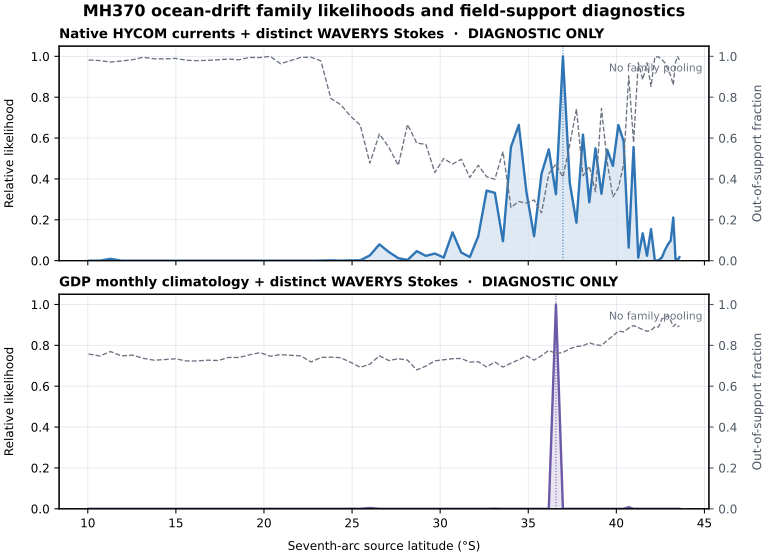

The file beside this chart, header and first rows:
family_id, decision, cell_id, latitude_deg, longitude_deg, evidence_log_likelihood, relative_log_likelihood, relative_likelihood, diagnostic_uniform_cell_mass
native-hycom, diagnostic_only, arc-116, -10.05, 107.7, -20.72, -18.09, 1.398260395601092e-08, 1.2272640788034298e-09
native-hycom, diagnostic_only, arc-117, -10.67, 107.6, -20.72, -18.09, 1.3982629611786865e-08, 1.2272663306309385e-09
native-hycom, diagnostic_only, arc-118, -11.29, 107.5, -7.343, -4.705, 0.00905, 0.0007943
native-hycom, diagnostic_only, arc-119, -11.91, 107.3, -20.72, -18.09, 1.3982603949798218e-08, 1.227264078258136e-09
native-hycom, diagnostic_only, arc-120, -12.53, 107.2, -20.72, -18.09, 1.3982603949343581e-08, 1.2272640782182322e-09
native-hycom, diagnostic_only, arc-121, -13.15, 107, -20.71, -18.08, 1.4115975016712422e-08, 1.238970161051472e-09
native-hycom, diagnostic_only, arc-122, -13.76, 106.9, -20.72, -18.09, 1.3982603949343581e-08, 1.2272640782182322e-09
native-hycom, diagnostic_only, arc-123, -14.37, 106.7, -20.72, -18.09, 1.3982603949343581e-08, 1.2272640782182322e-09
native-hycom, diagnostic_only, arc-124, -14.98, 106.5, -20.72, -18.09, 1.3982603951209221e-08, 1.2272640783819809e-09
native-hycom, diagnostic_only, arc-125, -15.59, 106.3, -20.72, -18.08, 1.3989532225065834e-08, 1.2278721783939017e-09
native-hycom, diagnostic_only, arc-126, -16.2, 106.1, -20.72, -18.09, 1.3982603949343581e-08, 1.2272640782182322e-09
native-hycom, diagnostic_only, arc-127, -16.8, 105.9, -20.72, -18.09, 1.3982604296879292e-08, 1.2272641087217132e-09
native-hycom, diagnostic_only, arc-128, -17.4, 105.7, -20.72, -18.09, 1.3982603949343581e-08, 1.2272640782182322e-09
native-hycom, diagnostic_only, arc-129, -18, 105.4, -21.39, -18.75, 7.189743362051725e-09, 6.310493947923267e-10
native-hycom, diagnostic_only, arc-130, -18.59, 105.2, -20.72, -18.09, 1.3982603949343581e-08, 1.2272640782182322e-09
native-hycom, diagnostic_only, arc-131, -19.18, 105, -20.72, -18.09, 1.3982603949343581e-08, 1.2272640782182322e-09
native-hycom, diagnostic_only, arc-132, -19.77, 104.7, -20.72, -18.09, 1.3982603949343581e-08, 1.2272640782182322e-09
native-hycom, diagnostic_only, arc-133, -20.36, 104.5, -20.72, -18.09, 1.3982603949343581e-08, 1.2272640782182322e-09
native-hycom, diagnostic_only, arc-134, -20.94, 104.2, -20.72, -18.09, 1.3982603949343581e-08, 1.2272640782182322e-09
native-hycom, diagnostic_only, arc-135, -21.52, 103.9, -20.72, -18.09, 1.3982603949343581e-08, 1.2272640782182322e-09
native-hycom, diagnostic_only, arc-136, -22.09, 103.6, -20.72, -18.08, 1.404558152055669e-08, 1.2327916688703945e-09
native-hycom, diagnostic_only, arc-137, -22.66, 103.3, -20.72, -18.09, 1.3982603949343581e-08, 1.2272640782182322e-09
native-hycom, diagnostic_only, arc-138, -23.23, 103, -10.5, -7.859, 0.0003861, 3.3888927454605355e-05
native-hycom, diagnostic_only, arc-139, -23.8, 102.7, -9.199, -6.561, 0.001414, 0.0001241
native-hycom, diagnostic_only, arc-140, -24.36, 102.4, -11, -8.362, 0.0002336, 2.0499115217543403e-05
native-hycom, diagnostic_only, arc-141, -24.91, 102, -9.196, -6.558, 0.001419, 0.0001245
native-hycom, diagnostic_only, arc-142, -25.46, 101.7, -9.016, -6.378, 0.001698, 0.0001491
native-hycom, diagnostic_only, arc-143, -26.01, 101.3, -6.298, -3.66, 0.02572, 0.002258
native-hycom, diagnostic_only, arc-144, -26.55, 101, -5.165, -2.527, 0.0799, 0.007013
native-hycom, diagnostic_only, arc-145, -27.09, 100.6, -5.799, -3.161, 0.04239, 0.00372
native-hycom, diagnostic_only, arc-146, -27.62, 100.2, -7.029, -4.391, 0.01239, 0.001087
native-hycom, diagnostic_only, arc-147, -28.15, 99.82, -8.328, -5.69, 0.003379, 0.0002966
native-hycom, diagnostic_only, arc-148, -28.67, 99.42, -5.704, -3.066, 0.04662, 0.004092
native-hycom, diagnostic_only, arc-149, -29.19, 99, -6.392, -3.754, 0.02343, 0.002056
native-hycom, diagnostic_only, arc-150, -29.7, 98.57, -5.99, -3.352, 0.03502, 0.003074
native-hycom, diagnostic_only, arc-151, -30.2, 98.13, -6.813, -4.175, 0.01537, 0.001349
native-hycom, diagnostic_only, arc-152, -30.7, 97.68, -4.615, -1.977, 0.1385, 0.01216
native-hycom, diagnostic_only, arc-153, -31.2, 97.22, -5.857, -3.219, 0.03999, 0.00351
native-hycom, diagnostic_only, arc-154, -31.68, 96.75, -6.659, -4.021, 0.01793, 0.001574
native-hycom, diagnostic_only, arc-155, -32.16, 96.26, -4.759, -2.122, 0.1198, 0.01052
native-hycom, diagnostic_only, arc-156, -32.64, 95.77, -3.708, -1.07, 0.3429, 0.0301
native-hycom, diagnostic_only, arc-157, -33.1, 95.26, -3.74, -1.102, 0.3321, 0.02915
native-hycom, diagnostic_only, arc-158, -33.56, 94.74, -4.989, -2.351, 0.09526, 0.008361
native-hycom, diagnostic_only, arc-159, -34.02, 94.21, -3.224, -0.5858, 0.5567, 0.04886
native-hycom, diagnostic_only, arc-160, -34.46, 93.67, -3.047, -0.4089, 0.6644, 0.05831
native-hycom, diagnostic_only, arc-161, -34.9, 93.12, -3.735, -1.097, 0.3339, 0.0293
native-hycom, diagnostic_only, arc-162, -35.33, 92.55, -4.76, -2.122, 0.1197, 0.01051
native-hycom, diagnostic_only, arc-163, -35.75, 91.97, -3.492, -0.8546, 0.4254, 0.03734
native-hycom, diagnostic_only, arc-164, -36.17, 91.39, -3.245, -0.6076, 0.5446, 0.0478
native-hycom, diagnostic_only, arc-165, -36.57, 90.79, -3.761, -1.124, 0.3251, 0.02853
native-hycom, diagnostic_only, arc-166, -36.97, 90.17, -2.638, 0.0, 1.0, 0.08777
native-hycom, diagnostic_only, arc-167, -37.36, 89.55, -3.603, -0.965, 0.381, 0.03344
native-hycom, diagnostic_only, arc-168, -37.73, 88.91, -4.32, -1.682, 0.1859, 0.01632
native-hycom, diagnostic_only, arc-169, -38.1, 88.26, -3.121, -0.483, 0.6169, 0.05415
native-hycom, diagnostic_only, arc-170, -38.46, 87.6, -3.89, -1.252, 0.2858, 0.02508
native-hycom, diagnostic_only, arc-171, -38.81, 86.93, -3.236, -0.5979, 0.55, 0.04827
native-hycom, diagnostic_only, arc-172, -39.15, 86.25, -3.754, -1.116, 0.3275, 0.02875
native-hycom, diagnostic_only, arc-173, -39.49, 85.56, -3.249, -0.6111, 0.5428, 0.04764
native-hycom, diagnostic_only, arc-174, -39.81, 84.85, -3.407, -0.7687, 0.4636, 0.04069
native-hycom, diagnostic_only, arc-175, -40.11, 84.14, -3.047, -0.4096, 0.6639, 0.05827
... 94 more rows
